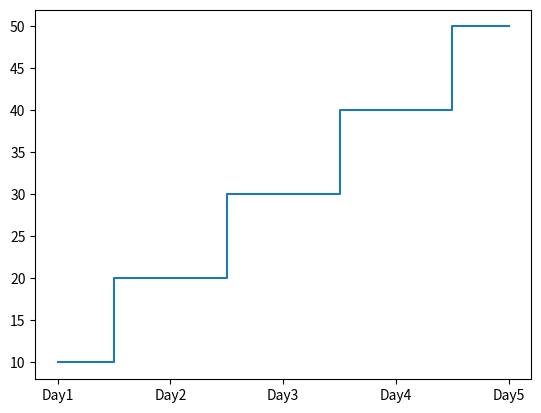

The matplotlib source for this figure:
import matplotlib.pyplot as plt 
x=["Day1","Day2","Day3","Day4","Day5"]
y=[10,20,30,40,50]
plt.step(x,y,where="mid") #where is basically is used to where to add a step
plt.show()
